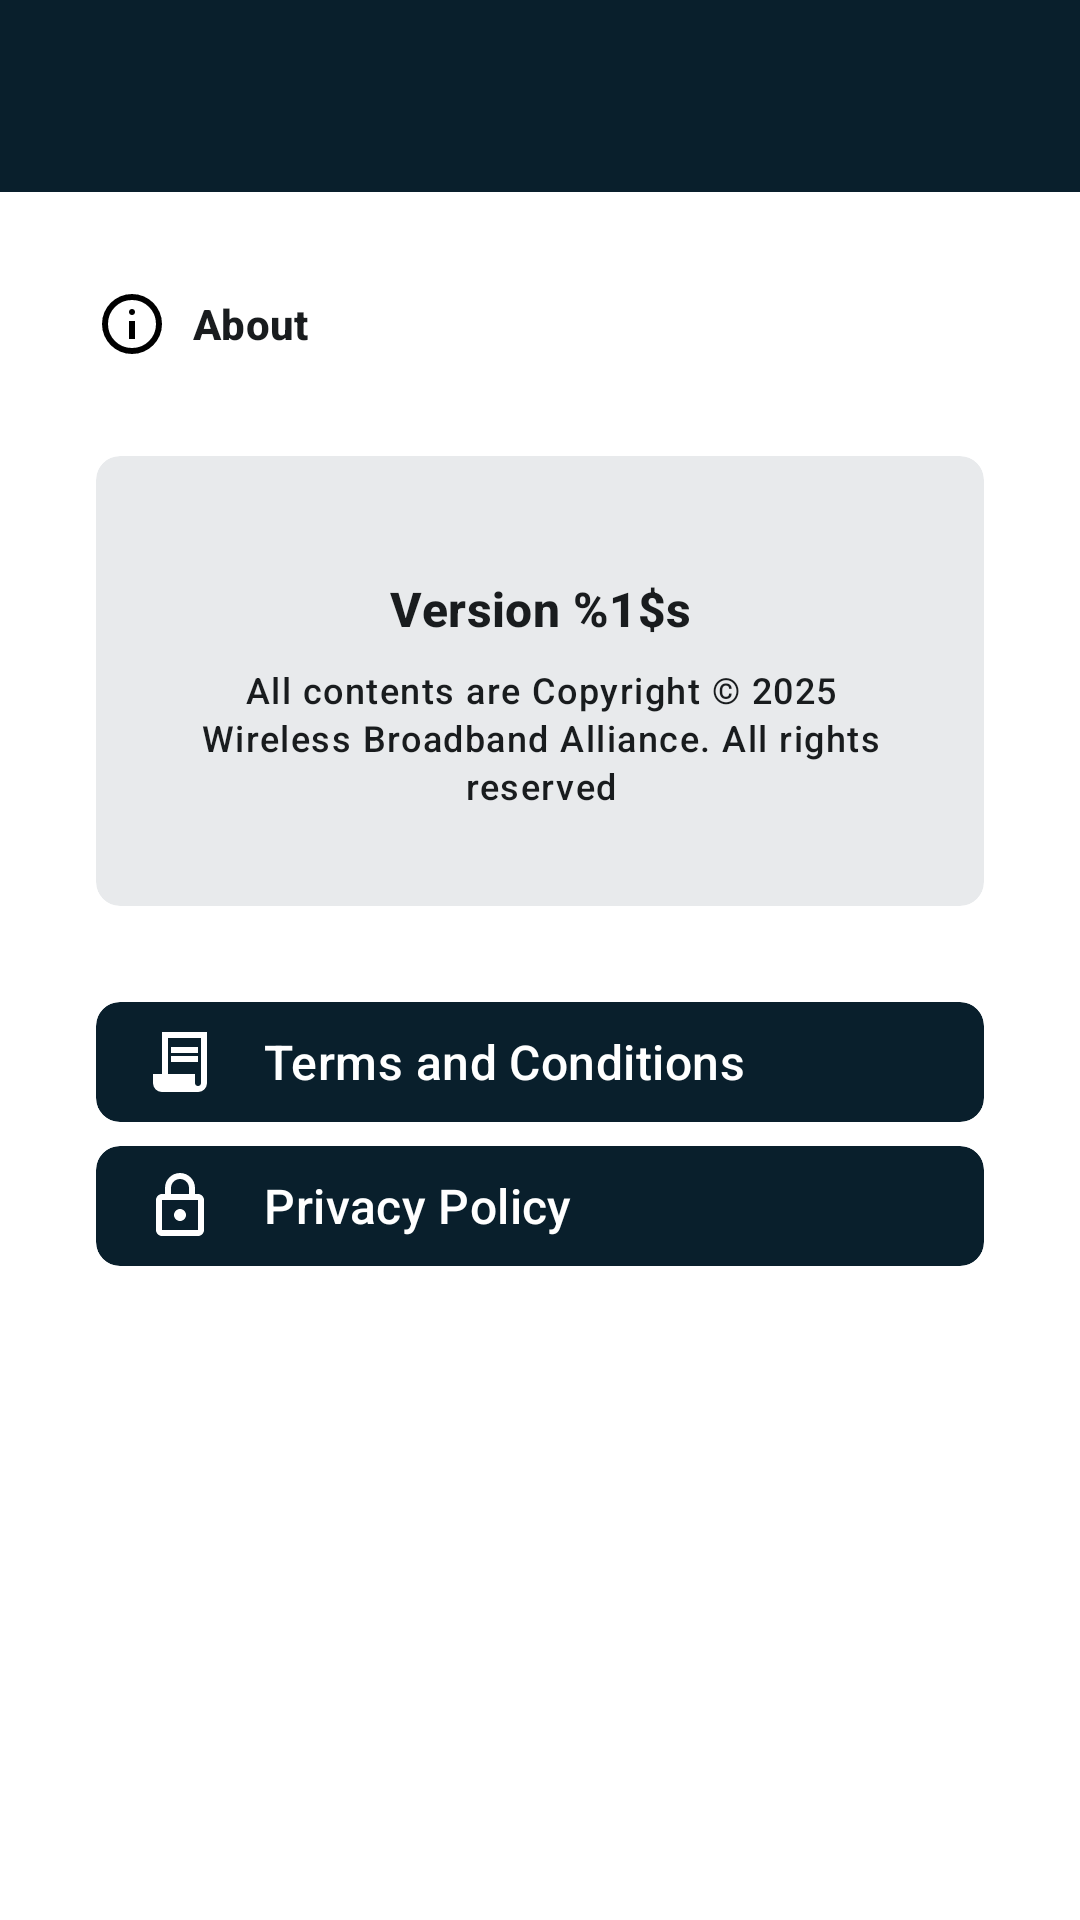

Android layout source for this screen:
<!-- AndroidManifest.xml: application theme Theme.OR -->
<!-- res/layout/activity_about.xml -->
<?xml version="1.0" encoding="utf-8"?>

<LinearLayout xmlns:android="http://schemas.android.com/apk/res/android"
    xmlns:app="http://schemas.android.com/apk/res-auto"
    android:layout_width="match_parent"
    android:layout_height="wrap_content"
    android:orientation="vertical">

    <com.google.android.material.appbar.MaterialToolbar
        android:id="@+id/toolbar"
        android:layout_width="match_parent"
        android:layout_height="wrap_content"
        android:background="?colorPrimaryDark"
        app:navigationIcon="@drawable/ic_back"
        app:navigationIconTint="?colorPrimary">

        <ImageView
            android:layout_width="24dp"
            android:layout_height="24dp"
            android:layout_gravity="center_horizontal"
            android:layout_marginStart="@dimen/material_margin_mini"
            android:src="@drawable/ic_or"
            app:tint="?colorPrimary" />

    </com.google.android.material.appbar.MaterialToolbar>

    <ScrollView
        android:layout_width="match_parent"
        android:layout_height="match_parent">

        <LinearLayout
            android:layout_width="match_parent"
            android:layout_height="wrap_content"
            android:orientation="vertical"
            android:padding="@dimen/material_margin_large">

            <com.google.android.material.textview.MaterialTextView
                android:layout_width="wrap_content"
                android:layout_height="wrap_content"
                android:drawableStart="@drawable/ic_about"
                android:drawablePadding="@dimen/material_margin_mini"
                android:gravity="center"
                android:text="@string/activity_main_about"
                android:textAppearance="?textAppearanceLabelLarge"
                android:textStyle="bold" />

            <ImageView
                android:layout_width="match_parent"
                android:layout_height="wrap_content"
                android:layout_marginTop="@dimen/material_margin"
                android:src="@drawable/img_wba" />

            <com.google.android.material.card.MaterialCardView
                android:layout_width="match_parent"
                android:layout_height="wrap_content"
                android:layout_marginTop="@dimen/material_margin"
                app:cardBackgroundColor="@color/color_outline"
                app:cardCornerRadius="8dp"
                app:strokeWidth="0dp">

                <LinearLayout
                    android:layout_width="match_parent"
                    android:layout_height="wrap_content"
                    android:gravity="center"
                    android:orientation="vertical"
                    android:padding="@dimen/material_margin_large">

                    <com.google.android.material.textview.MaterialTextView
                        android:id="@+id/version_text"
                        android:layout_width="wrap_content"
                        android:layout_height="wrap_content"
                        android:layout_marginTop="@dimen/material_margin_mini"
                        android:gravity="center_horizontal"
                        android:text="@string/activity_about_version"
                        android:textAppearance="?textAppearanceTitleMedium"
                        android:textStyle="bold" />

                    <com.google.android.material.textview.MaterialTextView
                        android:layout_width="wrap_content"
                        android:layout_height="wrap_content"
                        android:layout_marginTop="@dimen/material_margin_mini"
                        android:gravity="center_horizontal"
                        android:text="@string/activity_about_copyright"
                        android:textAppearance="?textAppearanceLabelMedium" />

                </LinearLayout>

            </com.google.android.material.card.MaterialCardView>

            <com.google.android.material.card.MaterialCardView
                android:id="@+id/terms_card"
                android:layout_width="match_parent"
                android:layout_height="wrap_content"
                android:layout_marginTop="@dimen/material_margin_large"
                app:cardBackgroundColor="?colorPrimaryDark"
                app:cardCornerRadius="8dp"
                app:strokeWidth="0dp">

                <com.google.android.material.textview.MaterialTextView
                    android:layout_width="match_parent"
                    android:layout_height="wrap_content"
                    android:drawableStart="@drawable/ic_terms"
                    android:drawablePadding="@dimen/material_margin"
                    android:drawableTint="?colorPrimary"
                    android:gravity="center_vertical"
                    android:paddingStart="@dimen/material_margin"
                    android:paddingTop="@dimen/material_margin_mini"
                    android:paddingEnd="@dimen/material_margin"
                    android:paddingBottom="@dimen/material_margin_mini"
                    android:text="@string/activity_about_terms"
                    android:textAppearance="?textAppearanceTitleMedium"
                    android:textColor="?colorPrimary" />

            </com.google.android.material.card.MaterialCardView>

            <com.google.android.material.card.MaterialCardView
                android:id="@+id/privacy_card"
                android:layout_width="match_parent"
                android:layout_height="wrap_content"
                android:layout_marginTop="@dimen/material_margin_mini"
                app:cardBackgroundColor="?colorPrimaryDark"
                app:cardCornerRadius="8dp"
                app:strokeWidth="0dp">

                <com.google.android.material.textview.MaterialTextView
                    android:layout_width="match_parent"
                    android:layout_height="wrap_content"
                    android:drawableStart="@drawable/ic_privacy"
                    android:drawablePadding="@dimen/material_margin"
                    android:drawableTint="?colorPrimary"
                    android:gravity="center_vertical"
                    android:paddingStart="@dimen/material_margin"
                    android:paddingTop="@dimen/material_margin_mini"
                    android:paddingEnd="@dimen/material_margin"
                    android:paddingBottom="@dimen/material_margin_mini"
                    android:text="@string/activity_about_privacy"
                    android:textAppearance="?textAppearanceTitleMedium"
                    android:textColor="?colorPrimary" />

            </com.google.android.material.card.MaterialCardView>

        </LinearLayout>

    </ScrollView>

</LinearLayout>
<!-- resources referenced by this layout -->
<resources>
  <color name="color_outline">#338C96A0</color>
  <dimen name="material_margin">16dp</dimen>
  <dimen name="material_margin_large">32dp</dimen>
  <dimen name="material_margin_mini">8dp</dimen>
  <!-- drawable ic_about (drawable) -->
  <vector xmlns:android="http://schemas.android.com/apk/res/android"
      android:width="24dp"
      android:height="24dp"
      android:viewportWidth="960"
      android:viewportHeight="960">
  
      <path
          android:fillColor="#000"
          android:pathData="M440,680h80v-240h-80v240ZM480,360q17,0 28.5,-11.5T520,320q0,-17 -11.5,-28.5T480,280q-17,0 -28.5,11.5T440,320q0,17 11.5,28.5T480,360ZM480,880q-83,0 -156,-31.5T197,763q-54,-54 -85.5,-127T80,480q0,-83 31.5,-156T197,197q54,-54 127,-85.5T480,80q83,0 156,31.5T763,197q54,54 85.5,127T880,480q0,83 -31.5,156T763,763q-54,54 -127,85.5T480,880ZM480,800q134,0 227,-93t93,-227q0,-134 -93,-227t-227,-93q-134,0 -227,93t-93,227q0,134 93,227t227,93ZM480,480Z" />
  
  </vector>
  <!-- drawable ic_privacy (drawable) -->
  <vector xmlns:android="http://schemas.android.com/apk/res/android"
      android:width="24dp"
      android:height="24dp"
      android:viewportWidth="24"
      android:viewportHeight="24">
  
      <path
          android:fillColor="#000000"
          android:pathData="M18,8h-1L17,6c0,-2.76 -2.24,-5 -5,-5S7,3.24 7,6v2L6,8c-1.1,0 -2,0.9 -2,2v10c0,1.1 0.9,2 2,2h12c1.1,0 2,-0.9 2,-2L20,10c0,-1.1 -0.9,-2 -2,-2zM9,6c0,-1.66 1.34,-3 3,-3s3,1.34 3,3v2L9,8L9,6zM18,20L6,20L6,10h12v10zM12,17c1.1,0 2,-0.9 2,-2s-0.9,-2 -2,-2 -2,0.9 -2,2 0.9,2 2,2z" />
  
  </vector>
  <!-- drawable ic_terms (drawable) -->
  <vector xmlns:android="http://schemas.android.com/apk/res/android"
      android:width="24dp"
      android:height="24dp"
      android:viewportWidth="960"
      android:viewportHeight="960">
  
      <path
          android:fillColor="#000"
          android:pathData="M240,880q-50,0 -85,-35t-35,-85v-120h120v-560h600v680q0,50 -35,85t-85,35L240,880ZM720,800q17,0 28.5,-11.5T760,760v-600L320,160v480h360v120q0,17 11.5,28.5T720,800ZM360,360v-80h360v80L360,360ZM360,480v-80h360v80L360,480Z" />
  
  </vector>
  <string name="activity_about_copyright">All contents are Copyright © 2025\nWireless Broadband Alliance. All rights reserved</string>
  <string name="activity_about_privacy">Privacy Policy</string>
  <string name="activity_about_terms">Terms and Conditions</string>
  <string name="activity_about_version">Version %1$s</string>
  <string name="activity_main_about">About</string>
  <color name="color_primary">#FFFFFF</color>
  <color name="color_primary_dark">#091F2C</color>
  <color name="color_on_primary">#191C1E</color>
  <color name="color_secondary">#7DB928</color>
  <color name="color_on_secondary">#191C1E</color>
  <color name="color_background">#FFFFFF</color>
  <color name="color_error">#BA1B1B</color>
  <style name="Widget.MaterialTextView" parent="Widget.MaterialComponents.TextView">
          <item name="android:textColor">?colorOnPrimary</item>
          <item name="android:textAppearance">?textAppearanceBodyMedium</item>
      </style>
  <style name="Widget.MaterialToolbar" parent="Widget.Material3.Toolbar">
          <item name="android:background">?colorSecondary</item>
          <item name="titleTextColor">?colorOnSecondary</item>
      </style>
  <style name="Widget.MaterialTextInputLayout" parent="Widget.Material3.TextInputLayout.OutlinedBox">
          <item name="shapeAppearance">@style/ShapeAppearance.MaterialTextInputLayout.Rounded</item>
          <item name="boxStrokeWidth">1sp</item>
          <item name="boxStrokeColor">@color/color_outline</item>
          <item name="hintTextColor">@color/cr_text_input_box</item>
          <item name="cursorColor">@color/color_primary_dark</item>
  
      </style>
  <style name="ShapeAppearance.MaterialTextInputLayout.Rounded" parent="ShapeAppearance.Material3.Corner.Full">
          <item name="cornerSize">8dp</item>
      </style>
</resources>
